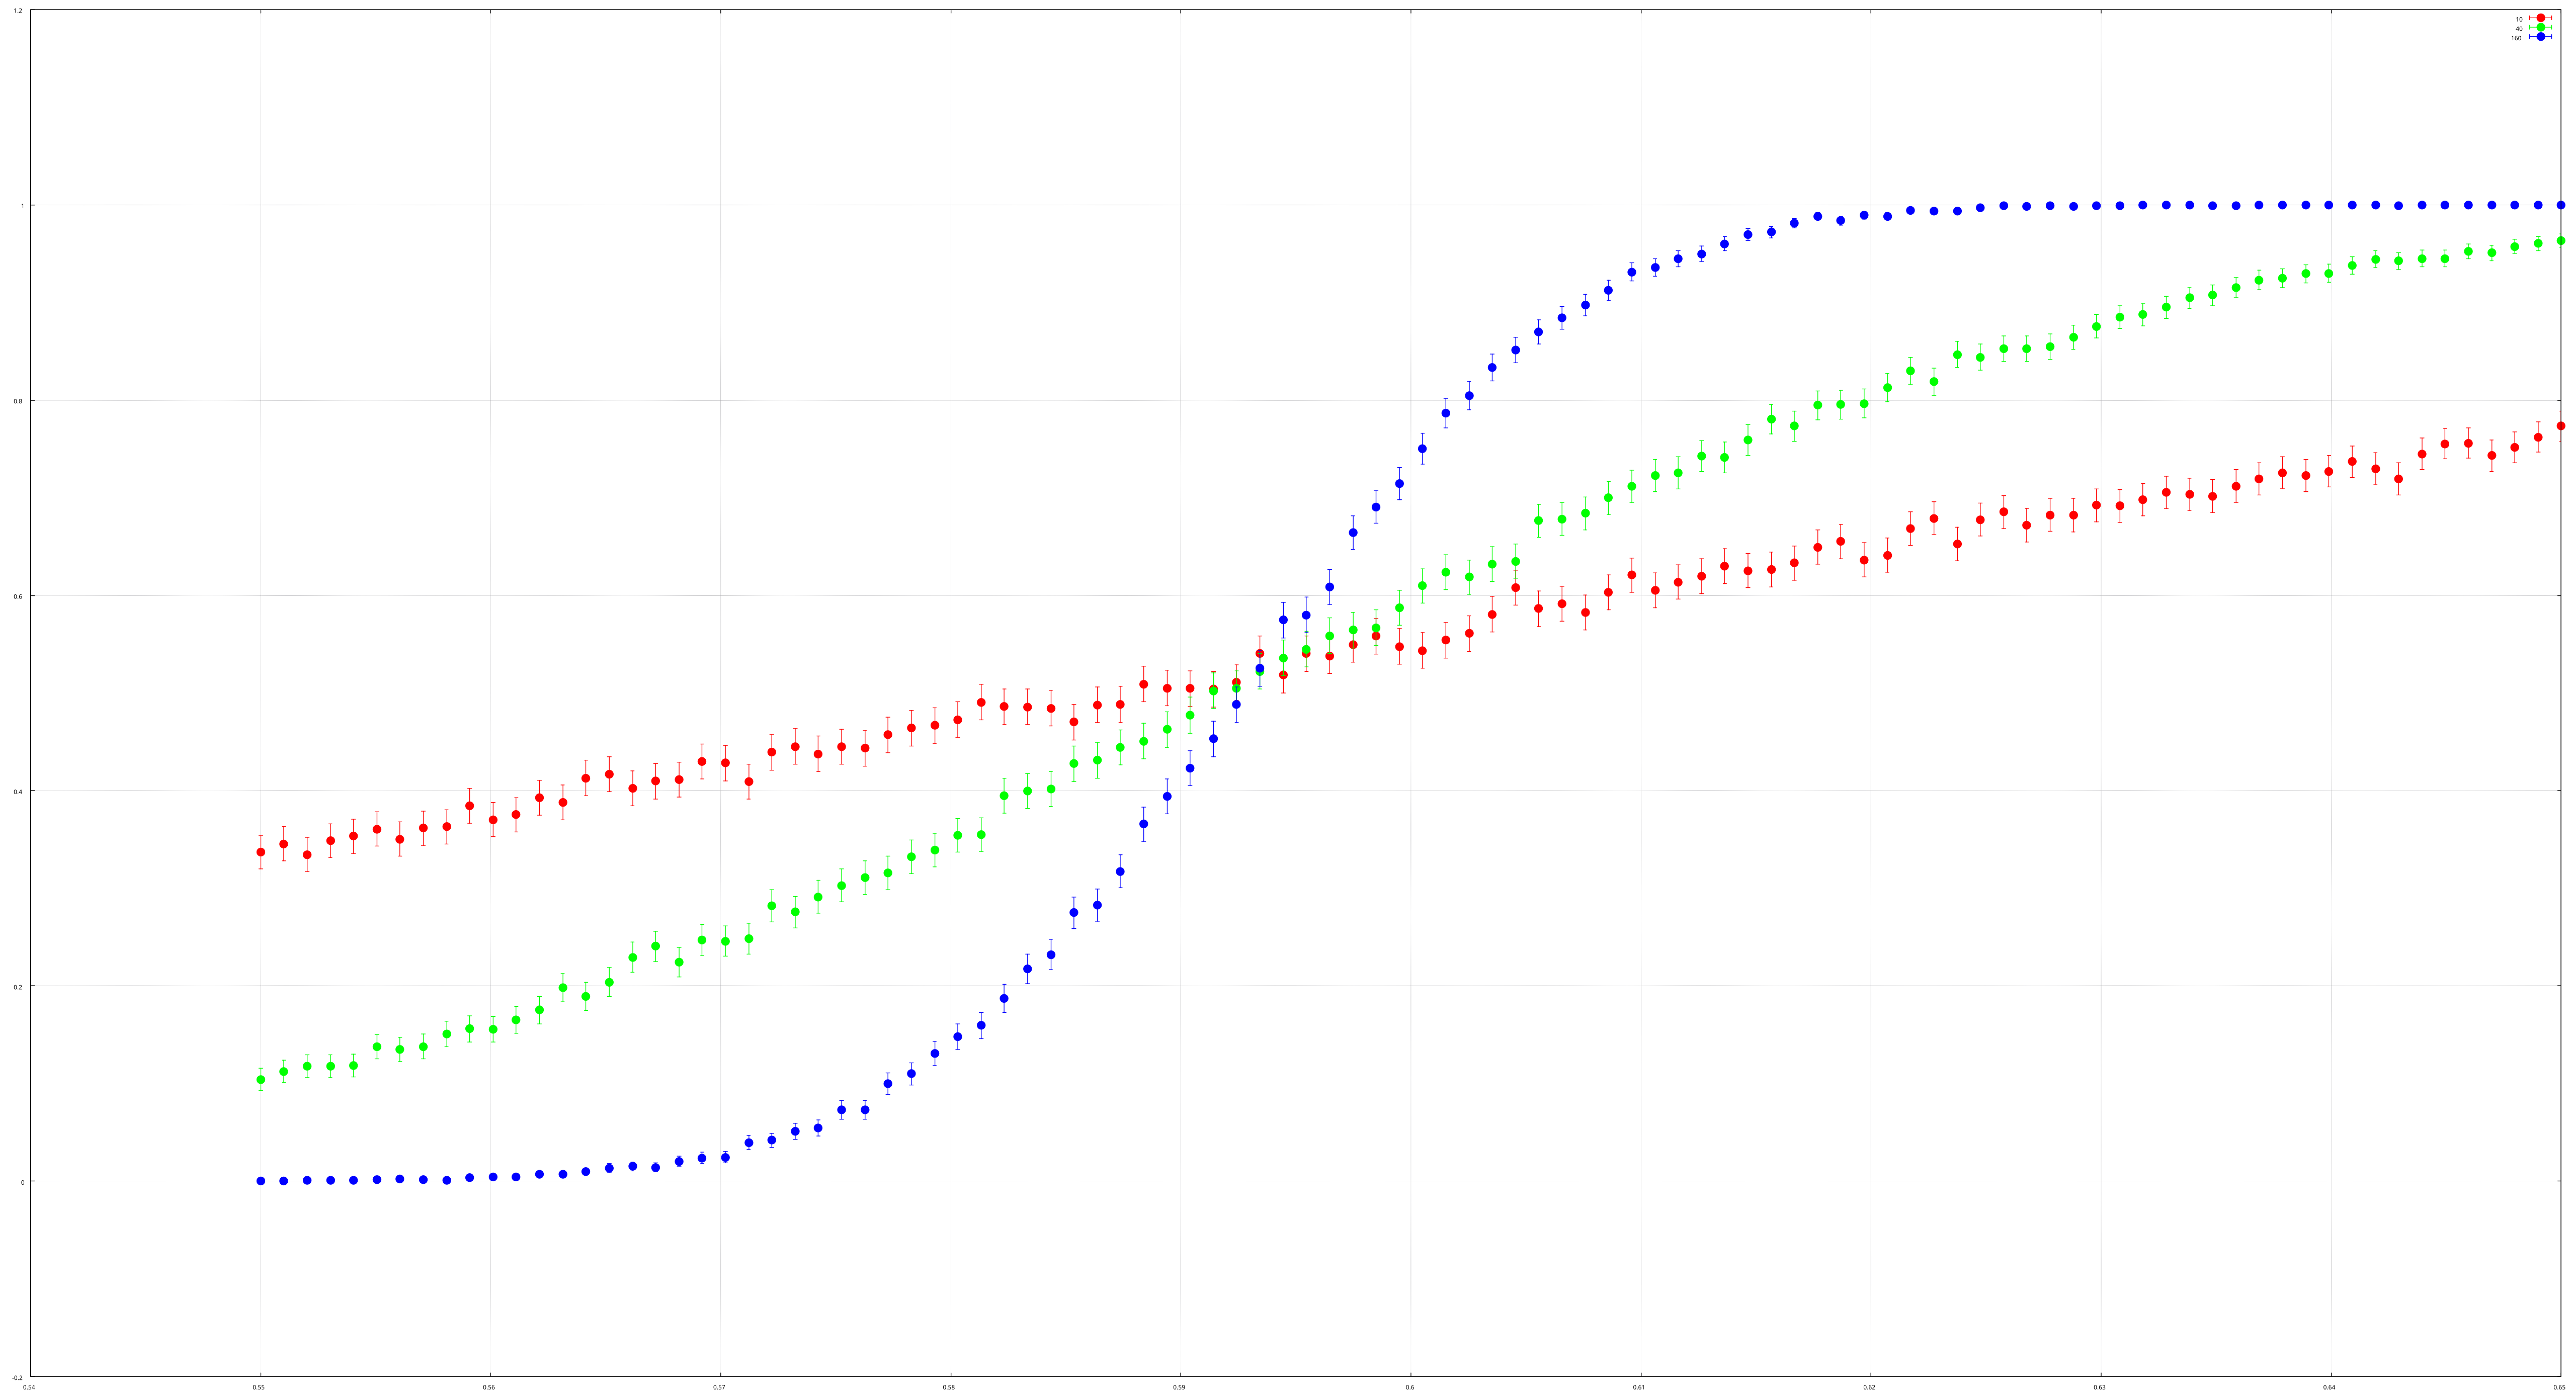

Reproduce this figure in gnuplot.
plot "percolation.dat" index 0 u 1:2:3 w e pt 7 ps 2 lc rgb "red" title "10", "percolation.dat" index 1 u 1:2:3 w e pt 7 ps 2 lc rgb "green" title "40", "percolation.dat" index 2 u 1:2:3 w e pt 7 ps 2 lc rgb "blue" title "160"
